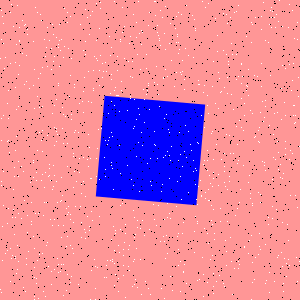

Source data for this figure (header and first rows):
Type, X, Y
Salt, 179, 49
Salt, 183, 222
Salt, 248, 182
Salt, 27, 34
Salt, 1, 185
Salt, 37, 96
Salt, 252, 203
Salt, 60, 65
Salt, 159, 40
Salt, 138, 108
Salt, 176, 206
Salt, 120, 229
Salt, 167, 151
Salt, 244, 247
Salt, 265, 170
Salt, 59, 40
Salt, 122, 32
Salt, 72, 248
Salt, 45, 56
Salt, 216, 144
Salt, 294, 105
Salt, 38, 213
Salt, 19, 41
Salt, 176, 16
Salt, 44, 202
Salt, 7, 141
Salt, 81, 222
Salt, 165, 258
Salt, 67, 236
Salt, 59, 24
Salt, 13, 209
Salt, 85, 232
Salt, 258, 192
Salt, 22, 20
Salt, 18, 161
Salt, 54, 127
Salt, 95, 266
Salt, 76, 181
Salt, 162, 184
Salt, 174, 86
Salt, 128, 61
Salt, 188, 131
Salt, 17, 5
Salt, 288, 259
Salt, 163, 236
Salt, 58, 44
Salt, 237, 144
Salt, 213, 209
Salt, 164, 33
Salt, 120, 39
Salt, 114, 105
Salt, 236, 54
Salt, 144, 235
Salt, 286, 276
Salt, 1, 140
Salt, 141, 44
Salt, 95, 299
Salt, 117, 70
Salt, 58, 272
Salt, 149, 229
... 1,740 more rows
